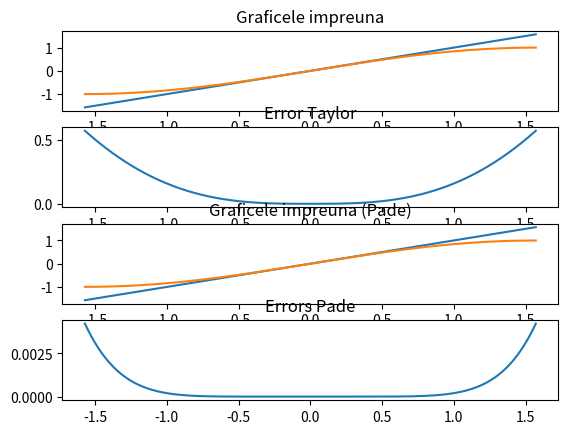

Reproduce this figure in Python. (Note: this script raises an exception after producing the figure.)
import numpy as np
import matplotlib.pyplot as plt

axa1 = np.linspace(-np.pi / 2, np.pi / 2, 10000)

pade = lambda x: (x - (7 * (x ** 3) / 60)) / (1 + (x ** 2) / 20)

eroarea_taylor = np.abs(axa1 - np.sin(axa1))
eroarea_pade = np.abs(np.sin(axa1) - pade(axa1))

fig, ax = plt.subplots(4)

ax[0].set_title("Graficele impreuna")
ax[0].plot(axa1, axa1)
ax[0].plot(axa1, np.sin(axa1))

ax[1].set_title("Error Taylor")
ax[1].plot(axa1, eroarea_taylor)

ax[2].set_title("Graficele impreuna (Pade)")
ax[2].plot(axa1, axa1)
ax[2].plot(axa1, pade(axa1))

ax[3].set_title("Errors Pade")
ax[3].plot(axa1, eroarea_pade)

plt.savefig("ex8/ex8.pdf")
plt.show()

fig, ax = plt.subplots(4)

ax[0].set_title("Graficele impreuna")
ax[0].semilogy(axa1, axa1)
ax[0].semilogy(axa1, np.sin(axa1))

ax[1].set_title("Errors Taylor")
ax[1].semilogy(axa1, eroarea_taylor)

ax[2].set_title("Graficele impreuna (Pade)")
ax[2].semilogy(axa1, np.sin(axa1))
ax[2].semilogy(axa1, pade(axa1))

ax[3].set_title("Errors (Pade)")
ax[3].semilogy(axa1, eroarea_pade)


plt.savefig("ex8/ex8_log.pdf")
plt.show()

plt.figure()
plt.yscale('log')
plt.plot(axa1, eroarea_taylor)
plt.plot(axa1, eroarea_pade)
plt.savefig("ex8/erori_impreuna.pdf")
plt.show()
